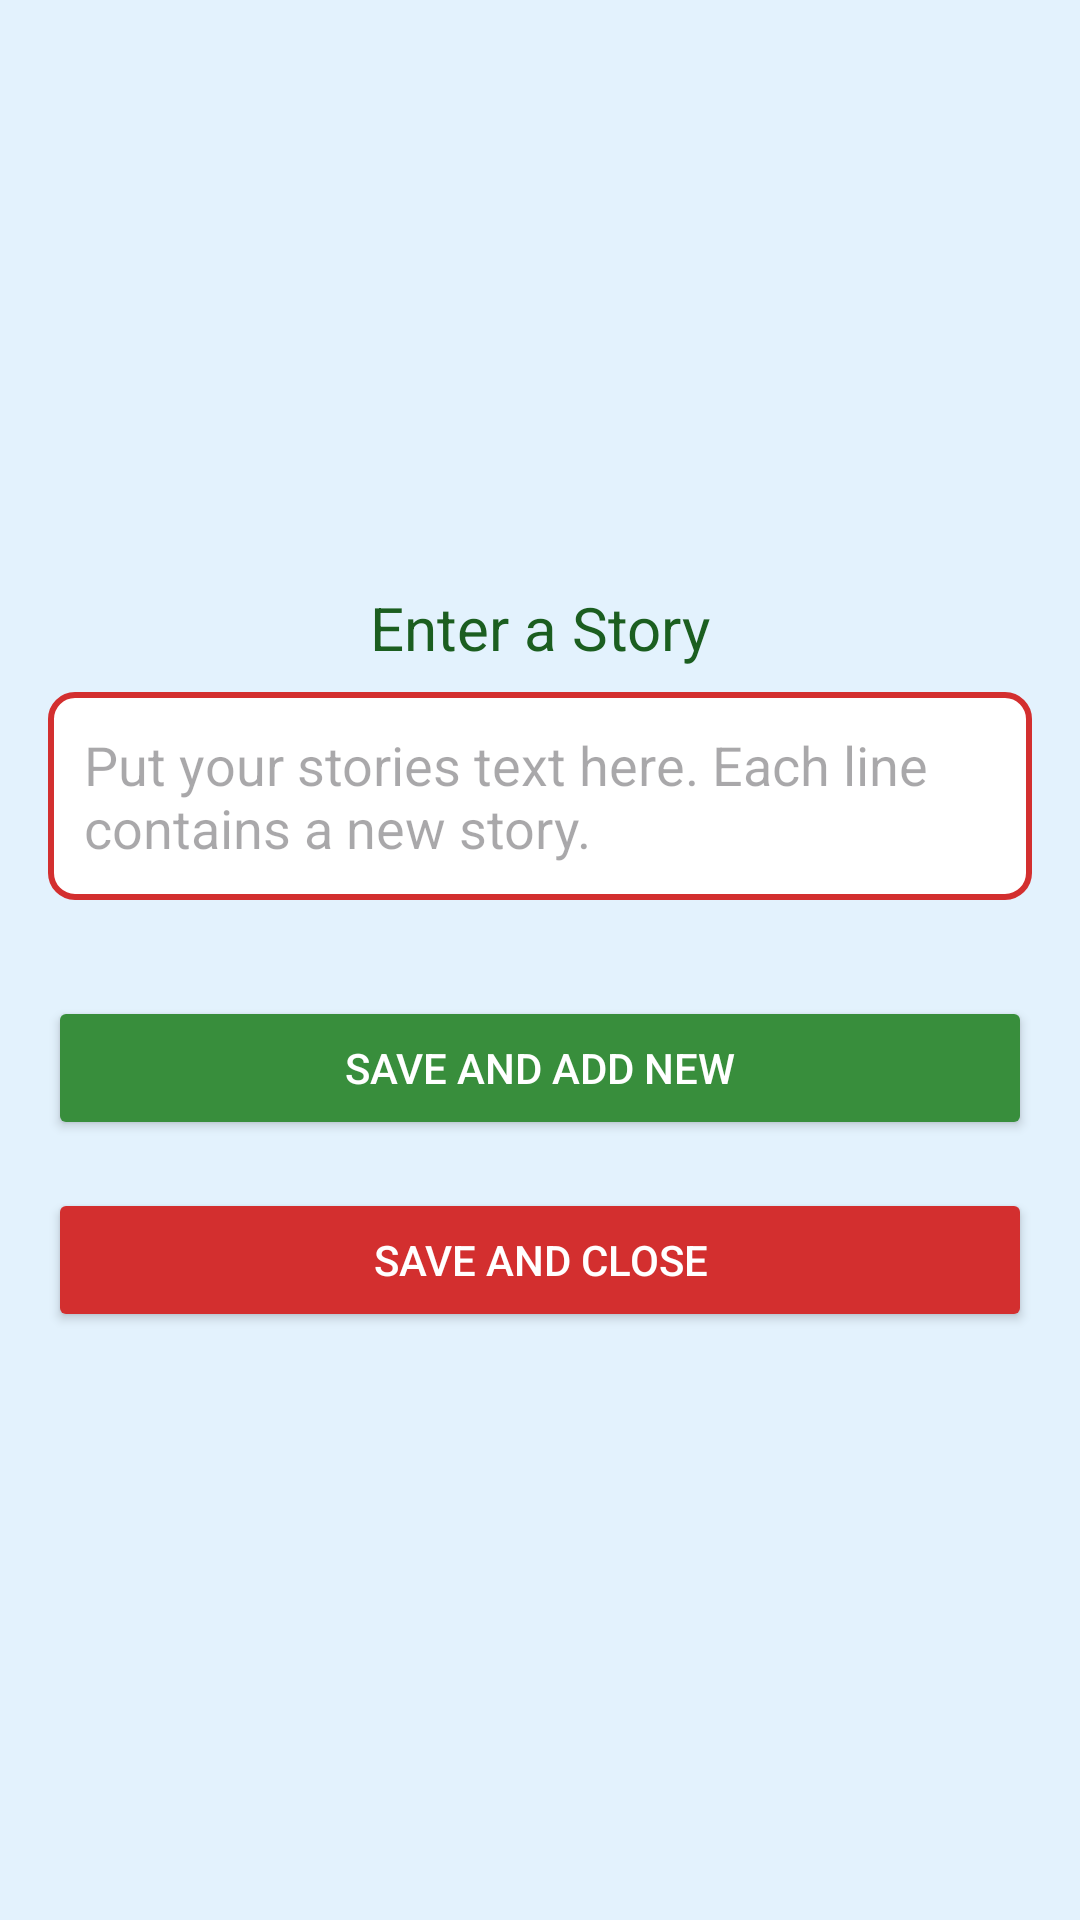

This screen was rendered from an Android layout file. Write that file and the resources it references.
<!-- AndroidManifest.xml: application theme Theme.SprintPlanningApp -->
<!-- res/layout/activity_enter_stories.xml -->
<LinearLayout xmlns:android="http://schemas.android.com/apk/res/android"
    xmlns:tools="http://schemas.android.com/tools"
    android:layout_width="match_parent"
    android:layout_height="match_parent"
    android:orientation="vertical"
    android:gravity="center"
    android:padding="16dp"
    android:background="#E3F2FD"
    tools:context=".EnterStoriesActivity">

    <TextView
        android:layout_width="wrap_content"
        android:layout_height="wrap_content"
        android:text="Enter a Story"
        android:textSize="20sp"
        android:textColor="#1B5E20"
        android:layout_marginBottom="8dp"/>

    <EditText
        android:id="@+id/storiesEditText"
        android:layout_width="match_parent"
        android:layout_height="wrap_content"
        android:hint="Put your stories text here. Each line contains a new story."
        android:padding="12dp"
        android:background="@drawable/edit_text_background"
        android:layout_marginBottom="16dp"/>

    <Button
        android:id="@+id/saveAndAddNewButton"
        android:layout_width="match_parent"
        android:layout_height="wrap_content"
        android:text="Save and Add New"
        android:textColor="#FFFFFF"
        android:backgroundTint="#388E3C"
        android:layout_marginTop="16dp"
        android:padding="12dp"/>

    <Button
        android:id="@+id/saveAndCloseButton"
        android:layout_width="match_parent"
        android:layout_height="wrap_content"
        android:text="Save and Close"
        android:textColor="#FFFFFF"
        android:backgroundTint="#D32F2F"
        android:layout_marginTop="16dp"
        android:padding="12dp"/>
</LinearLayout>
<!-- resources referenced by this layout -->
<resources>
  <!-- drawable edit_text_background (drawable) -->
  <?xml version="1.0" encoding="utf-8"?>
  <shape xmlns:android="http://schemas.android.com/apk/res/android">
      <solid android:color="#FFFFFF"/>
      <corners android:radius="8dp"/>
      <stroke android:width="2dp" android:color="#D32F2F"/>
  </shape>
  <style name="Theme.SprintPlanningApp" parent="Base.Theme.SprintPlanningApp" />
  <style name="Base.Theme.SprintPlanningApp" parent="Theme.Material3.DayNight.NoActionBar">
          
          
      </style>
</resources>
